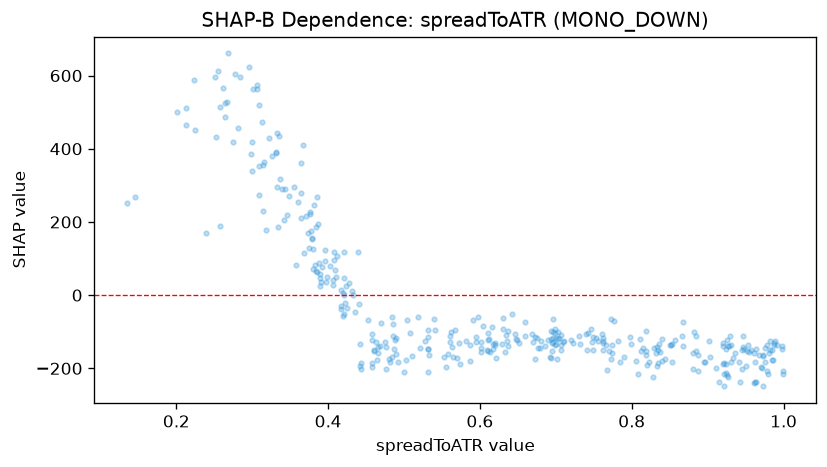

The file beside this chart, header and first rows:
feature_value, shap_value
0.9149, -238.2
0.9615, -158.7
0.9238, -188.9
0.9258, -121.8
0.7724, -175.7
0.9859, -177.8
0.922, -185.9
0.9725, -165.5
0.9721, -200
0.9816, -150.3
0.9762, -182.2
0.8809, -203.1
0.9198, -131
0.9455, -203
0.8433, -175.1
0.9504, -193.3
0.5693, -173
0.9248, -211.4
0.8207, -191.6
0.8331, -193.3
0.973, -162.4
0.9303, -182.2
0.9478, -145.9
0.9993, -207.9
0.9607, -241.1
0.9216, -249.2
0.9848, -149
0.9699, -195.1
0.7851, -182.9
0.9797, -214.7
0.9736, -249.2
0.8507, -137.4
0.9576, -150
0.6798, -144.1
0.6927, -169.7
0.9513, -153.5
0.819, -162.7
0.9762, -145.4
0.9413, -182.2
0.8954, -182.2
0.9786, -207.9
0.7676, -205.1
0.9273, -139.2
0.9034, -169.4
0.9676, -164.9
0.9244, -145.9
0.9625, -182.6
0.8227, -182.2
0.6862, -138.8
0.8873, -164.9
0.8966, -183.1
0.9637, -238.2
0.6987, -136.7
0.3666, 409.5
0.5521, -170.3
0.7072, -137.1
0.9329, -173
0.985, -175.9
0.7902, -169.5
0.8394, -179.2
... 319 more rows
